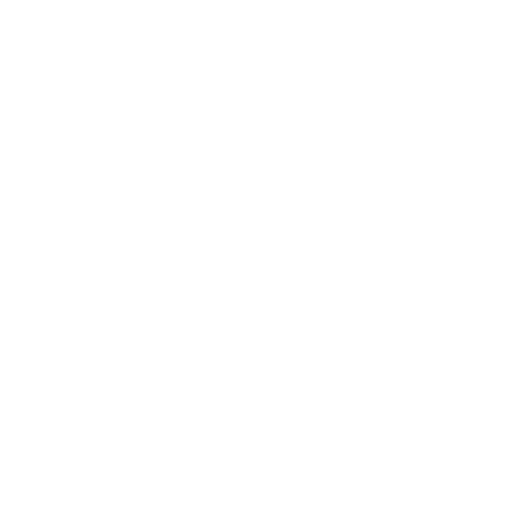
t = 0.00 s
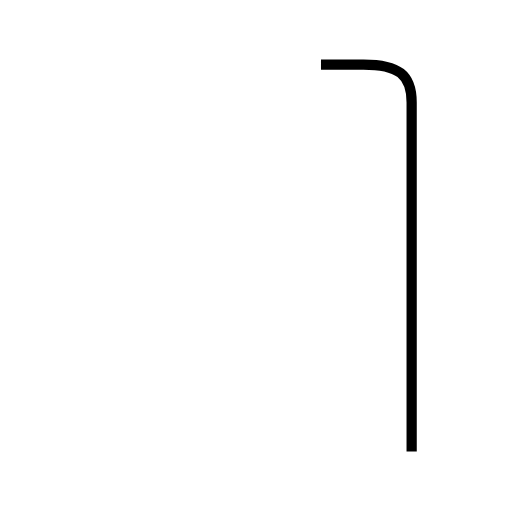
t = 1.36 s
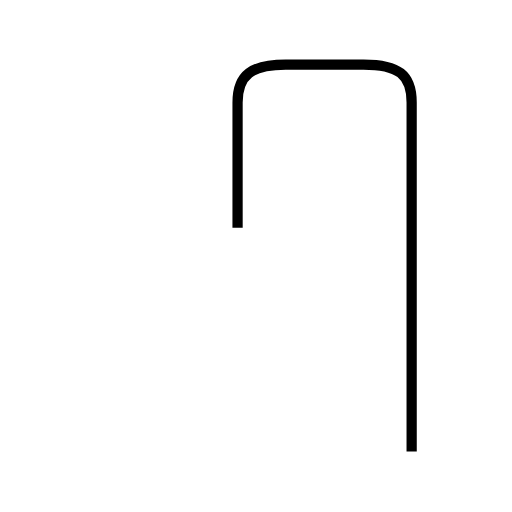
t = 2.03 s
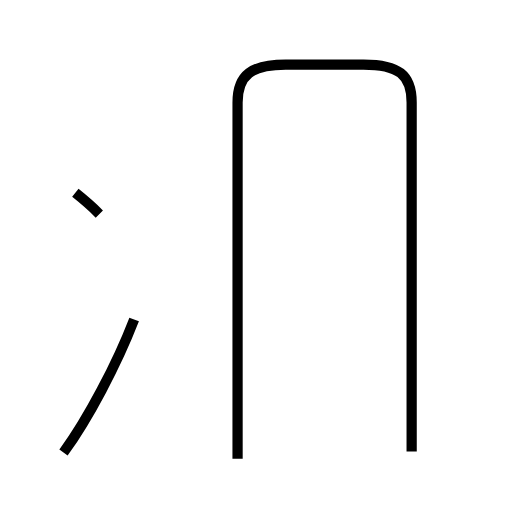
t = 3.25 s
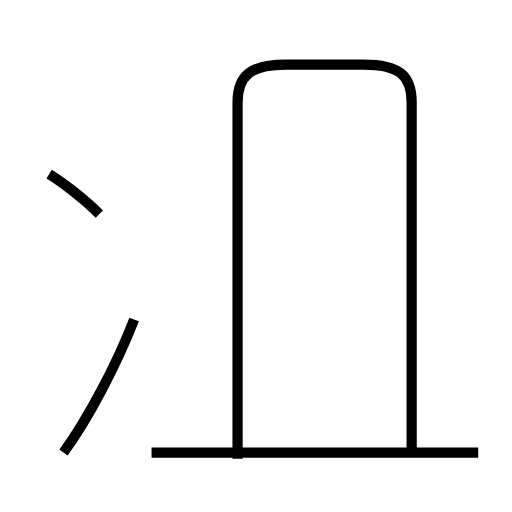
t = 4.30 s
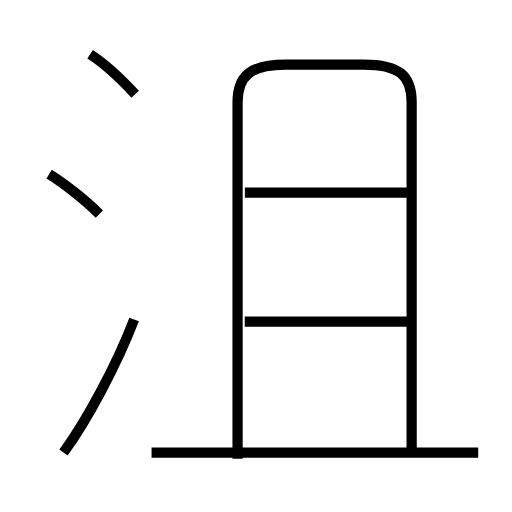
t = 5.43 s

The animated SVG that drew these frames (rendered in a browser with its animation timeline set to each time). Animation: 7 SMIL elements (animate=7); one cycle of 5.43 s.

<?xml version='1.0' encoding='utf-8'?>
<svg viewBox="0.0 -6.0 50.0 50.0" version="1.1" xmlns="http://www.w3.org/2000/svg"><rect x="-1000" y="-1000" width="2000" height="2000" stroke="white" fill="white" /><g style="fill:none;stroke:#000000;stroke-width:1"><path d="M 40.2 0.1 L 40.2 -34.0 C 40.2 -36.7 38.9 -37.7 35.5 -37.7 L 27.9 -37.7 C 24.6 -37.7 23.2 -36.7 23.2 -34.0 L 23.2 0.8 " transform="translate(0.0 38.0)" stroke-dasharray="90.39279047577367" stroke-dashoffset="90.39279047577367"><animate attributeName="stroke-dashoffset" from="90.39279047577367" to="0" dur="2.71178371427321s" begin="0s" fill="freeze" /></path><path d="M 6.2 0.2 C 8.6 -3.1 11.4 -8.4 13.1 -12.8 " transform="translate(0.0 38.0)" stroke-dasharray="14.75207926822624" stroke-dashoffset="14.75207926822624"><animate attributeName="stroke-dashoffset" from="14.75207926822624" to="0" dur="0.44256237804678716s" begin="2.71178371427321s" fill="freeze" /></path><path d="M 9.7 -23.1 C 8.2 -24.6 6.1 -26.2 4.8 -27.0 " transform="translate(0.0 38.0)" stroke-dasharray="6.274003735888745" stroke-dashoffset="6.274003735888745"><animate attributeName="stroke-dashoffset" from="6.274003735888745" to="0" dur="0.18822011207666234s" begin="3.1543460923199973s" fill="freeze" /></path><path d="M 46.7 0.2 L 14.8 0.2 " transform="translate(0.0 38.0)" stroke-dasharray="31.900000000000002" stroke-dashoffset="31.900000000000002"><animate attributeName="stroke-dashoffset" from="31.900000000000002" to="0" dur="0.9570000000000001s" begin="3.3425662043966597s" fill="freeze" /></path><path d="M 39.8 -12.6 L 23.9 -12.6 " transform="translate(0.0 38.0)" stroke-dasharray="15.899999999999999" stroke-dashoffset="15.899999999999999"><animate attributeName="stroke-dashoffset" from="15.899999999999999" to="0" dur="0.4769999999999999s" begin="4.29956620439666s" fill="freeze" /></path><path d="M 13.2 -34.8 C 11.9 -36.2 10.2 -37.8 8.8 -38.7 " transform="translate(0.0 38.0)" stroke-dasharray="5.892829632604082" stroke-dashoffset="5.892829632604082"><animate attributeName="stroke-dashoffset" from="5.892829632604082" to="0" dur="0.17678488897812245s" begin="4.77656620439666s" fill="freeze" /></path><path d="M 39.8 -25.2 L 23.9 -25.2" transform="translate(0.0 38.0)" stroke-dasharray="15.899999999999999" stroke-dashoffset="15.899999999999999"><animate attributeName="stroke-dashoffset" from="15.899999999999999" to="0" dur="0.4769999999999999s" begin="4.953351093374783s" fill="freeze" /></path></g></svg>
